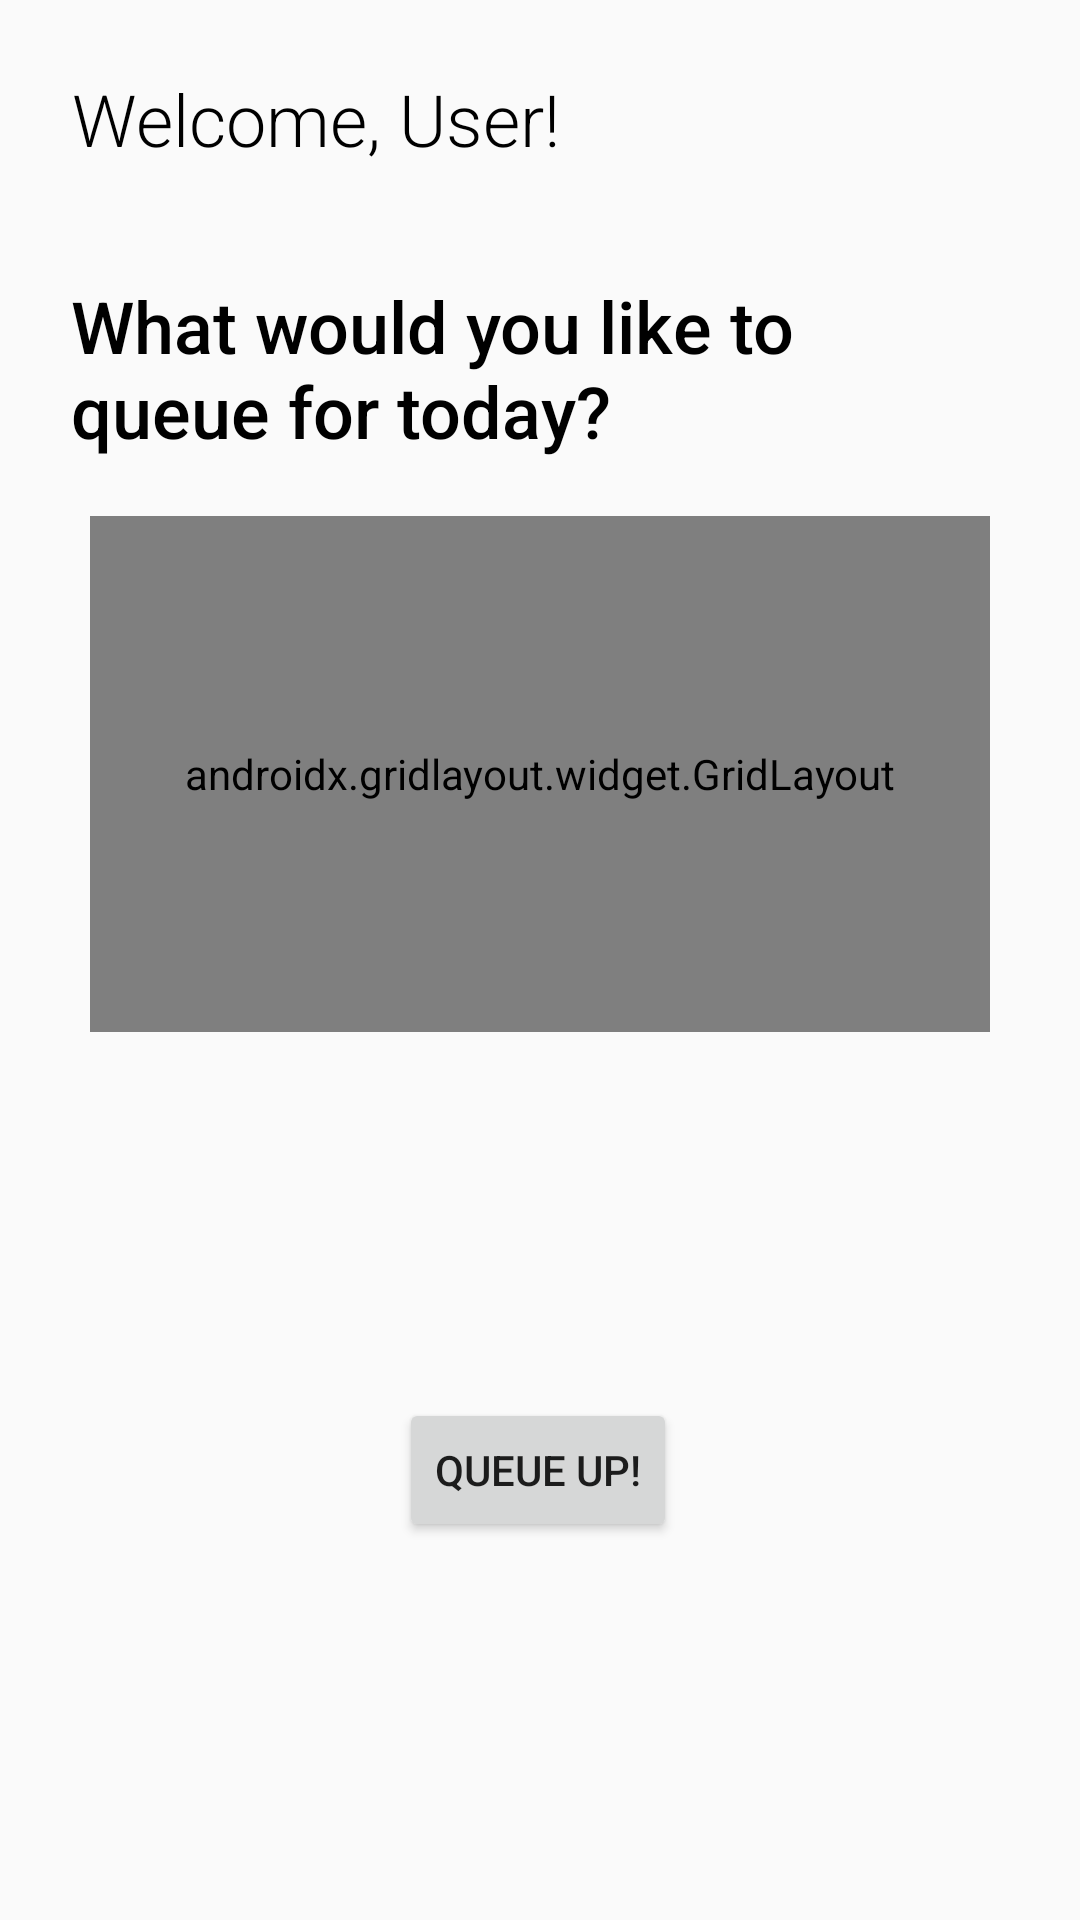

Write the Android layout XML for this screen, with the resource values it uses.
<!-- AndroidManifest.xml: application theme AppTheme -->
<!-- res/layout/fragment_first.xml -->
<?xml version="1.0" encoding="utf-8"?>
<androidx.constraintlayout.widget.ConstraintLayout xmlns:android="http://schemas.android.com/apk/res/android"
                                                   xmlns:app="http://schemas.android.com/apk/res-auto"
                                                   xmlns:tools="http://schemas.android.com/tools"
                                                   android:layout_width="match_parent"
                                                   android:layout_height="match_parent"
                                                   tools:context=".fragments.firstFragment"
                                                   android:id="@+id/ConstraintLayout" android:visibility="visible">
    <TextView
            android:text="What would you like to queue for today?"
            android:layout_width="313dp"
            android:layout_height="wrap_content" app:layout_constraintStart_toStartOf="parent"
            app:layout_constraintEnd_toEndOf="parent" android:id="@+id/textView2"
            android:layout_marginBottom="60dp" app:layout_constraintBottom_toTopOf="@+id/gridLayout2"
            android:textSize="24sp" android:fontFamily="sans-serif-medium" android:textColor="#000000"
            app:layout_constraintTop_toBottomOf="@+id/welcomeView"/>
    <TextView
            android:text="Welcome, User!"
            android:layout_width="wrap_content"
            android:layout_height="39dp" android:id="@+id/welcomeView"
            android:textSize="24sp" app:layout_constraintStart_toStartOf="parent"
            app:layout_constraintTop_toTopOf="parent"
            android:fontFamily="sans-serif-light"
            android:textColor="#000000" android:layout_marginTop="64dp" android:layout_marginBottom="30dp"
            app:layout_constraintBottom_toTopOf="@+id/textView2"
            app:layout_constraintEnd_toEndOf="parent" app:layout_constraintHorizontal_bias="0.075"
            android:layout_marginLeft="10dp" android:layout_marginStart="10dp"/>
    <androidx.gridlayout.widget.GridLayout
            android:layout_width="300dp"
            android:layout_height="172dp"
            app:columnCount="2"
            app:alignmentMode="alignMargins"
            app:columnOrderPreserved="false"
            app:layout_constraintStart_toStartOf="parent" app:layout_constraintEnd_toEndOf="parent"
            app:rowOrderPreserved="false"
            android:clipChildren="false" android:addStatesFromChildren="false"
            app:useDefaultMargins="true" app:layout_constraintBottom_toBottomOf="parent"
            android:layout_marginBottom="296dp" android:id="@+id/gridLayout2">
        <LinearLayout
                android:layout_width="0dp"
                android:layout_height="80dp"
                app:layout_columnWeight="1">
            <Button
                    android:layout_width="fill_parent"
                    android:layout_height="fill_parent"
                    android:id="@+id/btnenrollSubjects" android:text="Enroll" android:layout_margin="10dp"
                    android:padding="10dp" tools:layout_editor_absoluteY="581dp" tools:layout_editor_absoluteX="63dp"
                    android:background="@color/colorPrimary"/>
        </LinearLayout>
        <LinearLayout
                android:layout_width="0dp"
                android:layout_height="80dp"
                android:padding="0dp"
                app:layout_columnWeight="1">
            <Button
                    android:text="Registration Form"
                    android:layout_width="fill_parent"
                    android:layout_height="fill_parent"
                    android:id="@+id/btnRegForm" android:layout_margin="10dp" android:padding="10dp"
                    tools:layout_editor_absoluteY="515dp" tools:layout_editor_absoluteX="242dp"
                    android:background="@color/colorPrimary"/>
        </LinearLayout>
        <LinearLayout
                android:layout_width="0dp"
                android:layout_height="80dp"
                app:layout_columnWeight="1">
            <Button
                    android:text="Copy of Grades"
                    android:layout_width="fill_parent"
                    android:layout_height="fill_parent"
                    android:id="@+id/btnCopyGrades" android:layout_margin="10dp" android:padding="10dp"
                    tools:layout_editor_absoluteY="646dp" tools:layout_editor_absoluteX="81dp"
                    android:background="@color/colorPrimary"/>
        </LinearLayout>
        <LinearLayout
                android:layout_width="0dp"
                android:layout_height="80dp"
                app:layout_columnWeight="1">
            <Button
                    android:text="Transcript"
                    android:layout_width="fill_parent"
                    android:layout_height="fill_parent"
                    android:id="@+id/btnTranscript" android:layout_margin="10dp" android:padding="10dp"
                    tools:layout_editor_absoluteY="627dp" tools:layout_editor_absoluteX="243dp"
                    android:background="@color/colorPrimary"/>
        </LinearLayout>
    </androidx.gridlayout.widget.GridLayout>
    <Button
            android:text="Queue up!"
            android:layout_width="wrap_content"
            android:layout_height="wrap_content" app:layout_constraintStart_toStartOf="parent"
            app:layout_constraintEnd_toEndOf="parent" android:id="@+id/btnQueue"
            app:layout_constraintHorizontal_bias="0.498" android:layout_marginTop="122dp"
            app:layout_constraintTop_toBottomOf="@+id/gridLayout2"/>
</androidx.constraintlayout.widget.ConstraintLayout>
<!-- resources referenced by this layout -->
<resources>
  <color name="colorPrimary">#F00000</color>
  <style name="AppTheme" parent="Theme.AppCompat.Light.NoActionBar">
          
          <item name="colorPrimary">@color/colorPrimary</item>
          <item name="colorPrimaryDark">@color/colorPrimaryDark</item>
          <item name="colorAccent">@color/colorAccent</item>
      </style>
  <color name="colorPrimaryDark">#9B0000</color>
  <color name="colorAccent">#F74F4F</color>
</resources>
